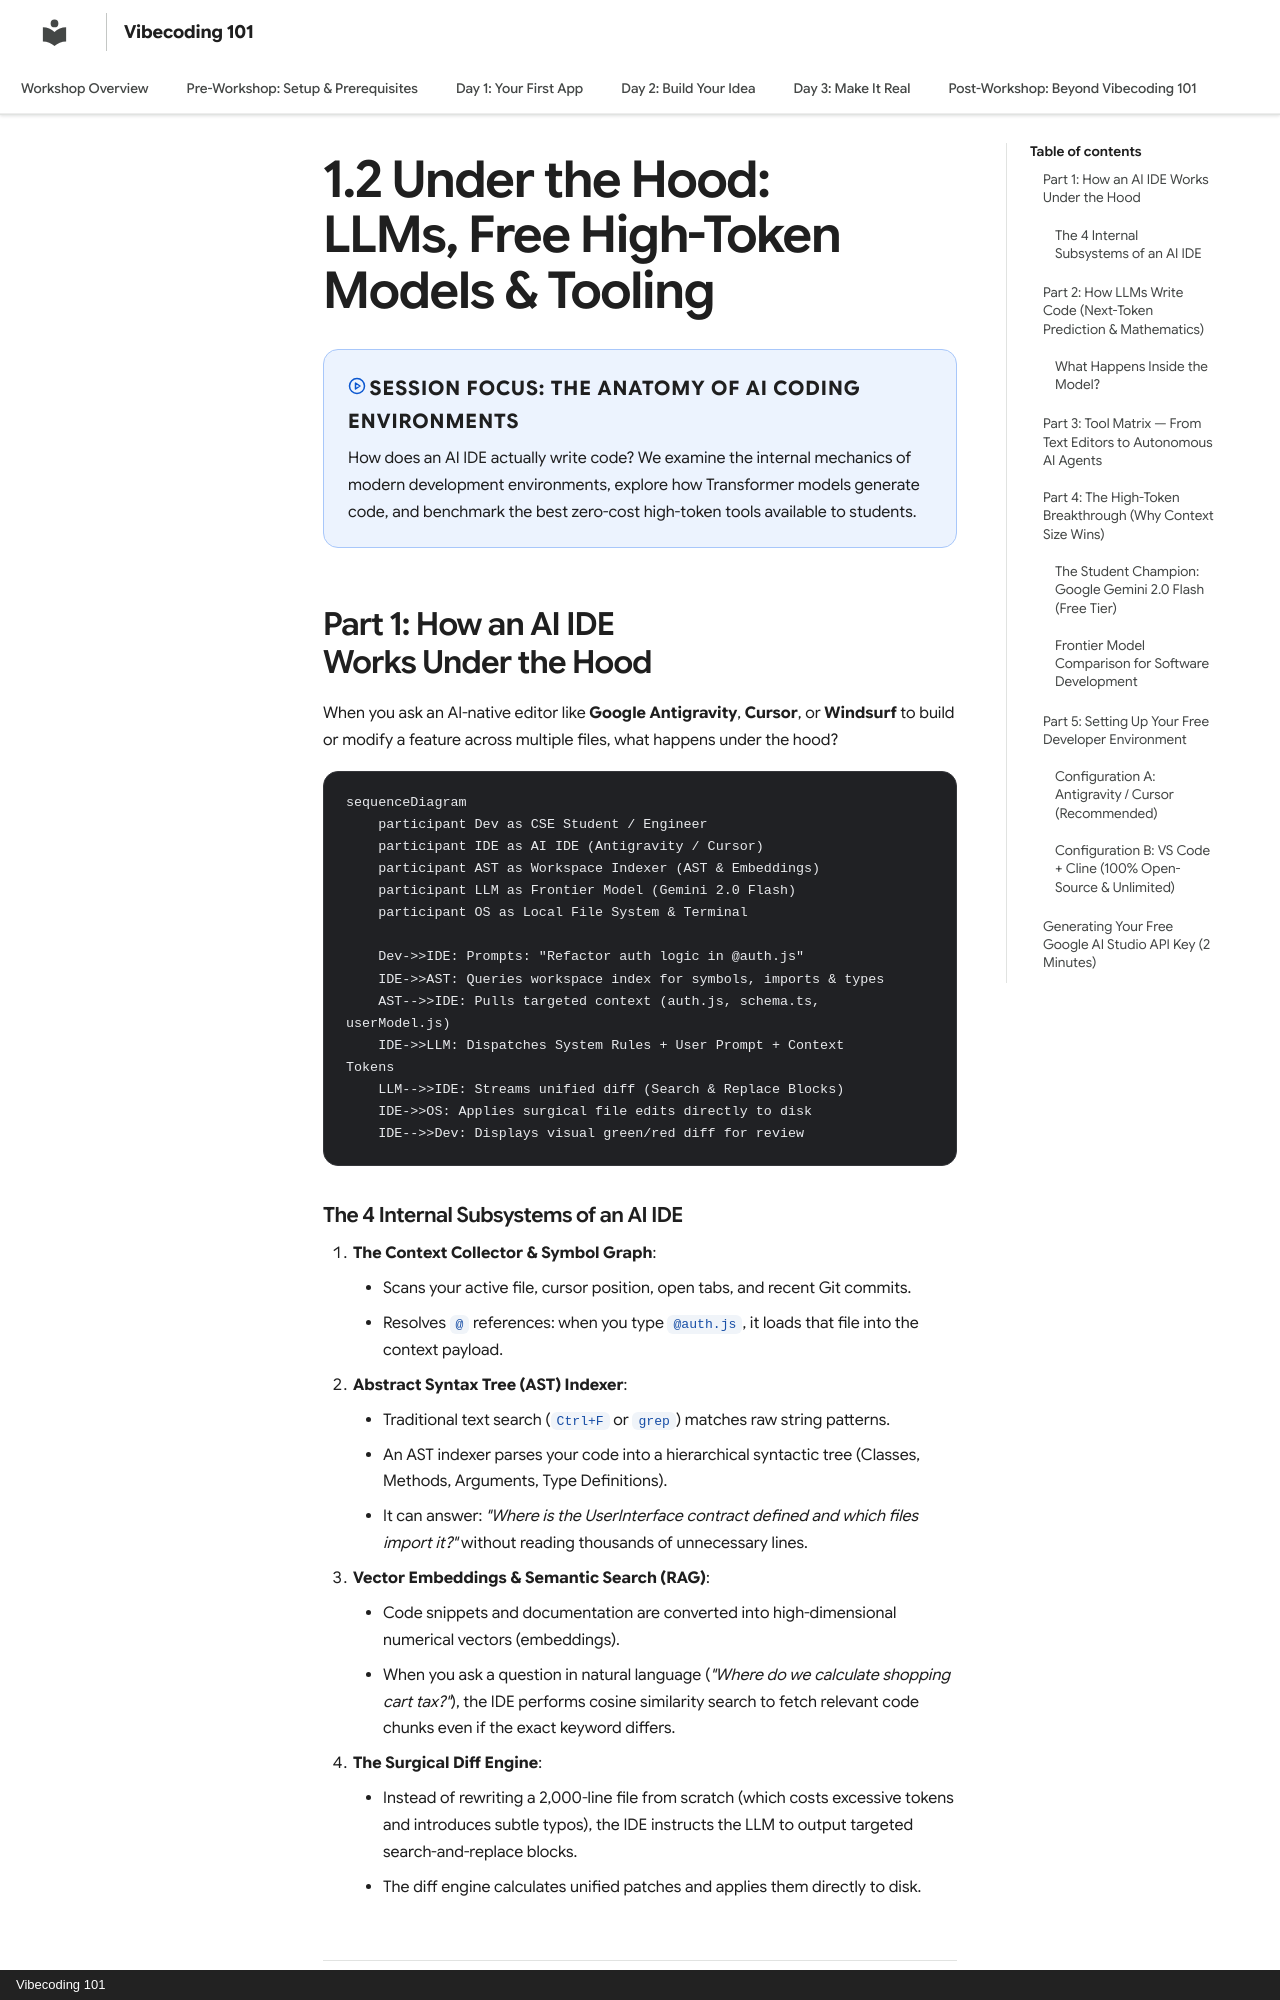

repository: Karang1908/vibecoding · page: day-1/02-tools-and-environment/index.html · generator: mkdocs · copyright: Vibecoding 101

---
title: "1.2 Under the Hood: LLMs, Free High-Token Models & Tooling"
description: "How AI IDEs and Transformer LLMs work under the hood, comparing Antigravity, Cursor, and Gemini 2.0 Flash 1M tokens free tier."
---

# 1.2 Under the Hood: LLMs, Free High-Token Models & Tooling

<div class="session-banner">
  <div class="banner-header">
    <svg xmlns="http://www.w3.org/2000/svg" width="18" height="18" viewBox="0 0 24 24" fill="none" stroke="currentColor" stroke-width="2" stroke-linecap="round" stroke-linejoin="round"><circle cx="12" cy="12" r="10"></circle><polygon points="10 8 16 12 10 16 10 8"></polygon></svg>
    <strong class="banner-title">Session Focus: The Anatomy of AI Coding Environments</strong>
  </div>
  How does an AI IDE actually write code? We examine the internal mechanics of modern development environments, explore how Transformer models generate code, and benchmark the best zero-cost high-token tools available to students.
</div>

## Part 1: How an AI IDE Works Under the Hood

When you ask an AI-native editor like **Google Antigravity**, **Cursor**, or **Windsurf** to build or modify a feature across multiple files, what happens under the hood?

```mermaid
sequenceDiagram
    participant Dev as CSE Student / Engineer
    participant IDE as AI IDE (Antigravity / Cursor)
    participant AST as Workspace Indexer (AST & Embeddings)
    participant LLM as Frontier Model (Gemini 2.0 Flash)
    participant OS as Local File System & Terminal

    Dev->>IDE: Prompts: "Refactor auth logic in @auth.js"
    IDE->>AST: Queries workspace index for symbols, imports & types
    AST-->>IDE: Pulls targeted context (auth.js, schema.ts, userModel.js)
    IDE->>LLM: Dispatches System Rules + User Prompt + Context Tokens
    LLM-->>IDE: Streams unified diff (Search & Replace Blocks)
    IDE->>OS: Applies surgical file edits directly to disk
    IDE-->>Dev: Displays visual green/red diff for review
```
